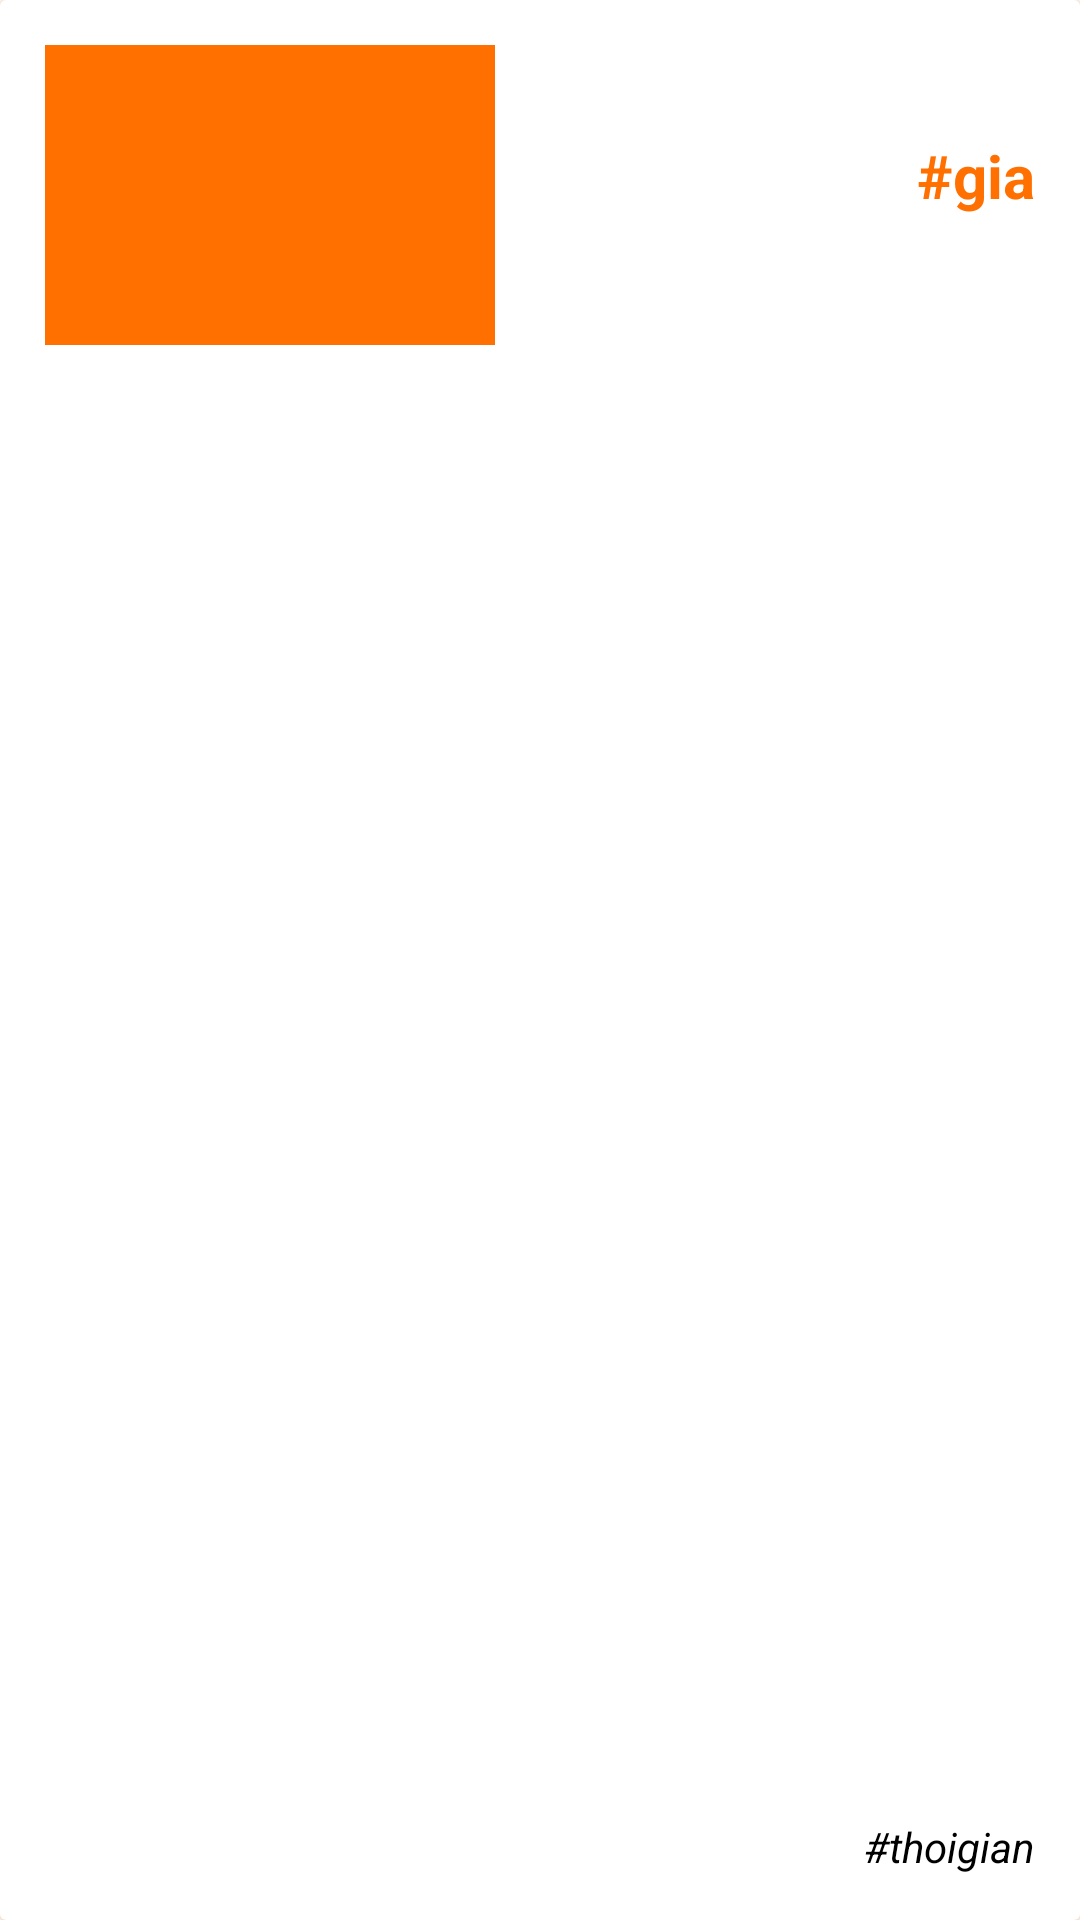

Write the Android layout XML for this screen, with the resource values it uses.
<!-- AndroidManifest.xml: application theme Theme.FoodyApp -->
<!-- res/layout/interface_history.xml -->
<?xml version="1.0" encoding="utf-8"?>
<androidx.cardview.widget.CardView xmlns:android="http://schemas.android.com/apk/res/android"
    android:layout_width="match_parent"
    android:layout_height="100dp"
    xmlns:app="http://schemas.android.com/apk/res-auto"

    app:cardBackgroundColor="@color/white"
    android:outlineSpotShadowColor="@color/mainColor">

    <RelativeLayout
        android:layout_width="match_parent"
        android:layout_height="match_parent"

        android:padding="15dp">

        <TextView
            android:layout_width="150dp"
            android:layout_height="100dp"

            android:background="@color/mainColor" />

        <TextView
            android:id="@+id/idDH"
            android:layout_width="wrap_content"
            android:layout_height="wrap_content"

            android:layout_centerVertical="true"

            android:layout_marginStart="10dp"

            android:text="#idMaHang"
            android:textColor="@color/white"
            android:textSize="18sp"
            android:textStyle="bold" />

        <TextView
            android:id="@+id/total"
            android:layout_width="wrap_content"
            android:layout_height="wrap_content"
            android:layout_alignParentTop="true"
            android:layout_alignParentRight="true"

            android:layout_marginBottom="10dp"
            android:layout_marginTop="30dp"

            android:text="#gia"
            android:textColor="@color/mainColor"
            android:textSize="20sp"
            android:textStyle="bold"/>

        <TextView
            android:id="@+id/time"
            android:layout_width="wrap_content"
            android:layout_height="wrap_content"
            android:layout_alignParentRight="true"
            android:layout_alignParentBottom="true"

            android:text="#thoigian"
            android:textColor="@color/black"
            android:textStyle="italic" />
    </RelativeLayout>

</androidx.cardview.widget.CardView>
<!-- resources referenced by this layout -->
<resources>
  <color name="black">#FF000000</color>
  <color name="mainColor">#FF7000</color>
  <color name="white">#FFFFFFFF</color>
  <style name="Theme.FoodyApp" parent="Theme.AppCompat.DayNight.NoActionBar">
          
          <item name="colorPrimary">@color/mainColor</item>
          <item name="colorPrimaryVariant">@color/mainColor</item>
          <item name="colorOnPrimary">@color/mainColor</item>
          
          <item name="colorSecondary">@color/teal_200</item>
          <item name="colorSecondaryVariant">@color/teal_700</item>
          <item name="colorOnSecondary">@color/white</item>
          
          <item name="android:statusBarColor" tools:targetApi="l">?attr/colorPrimaryVariant</item>
          
      </style>
  <color name="teal_200">#FF03DAC5</color>
  <color name="teal_700">#FF018786</color>
</resources>
